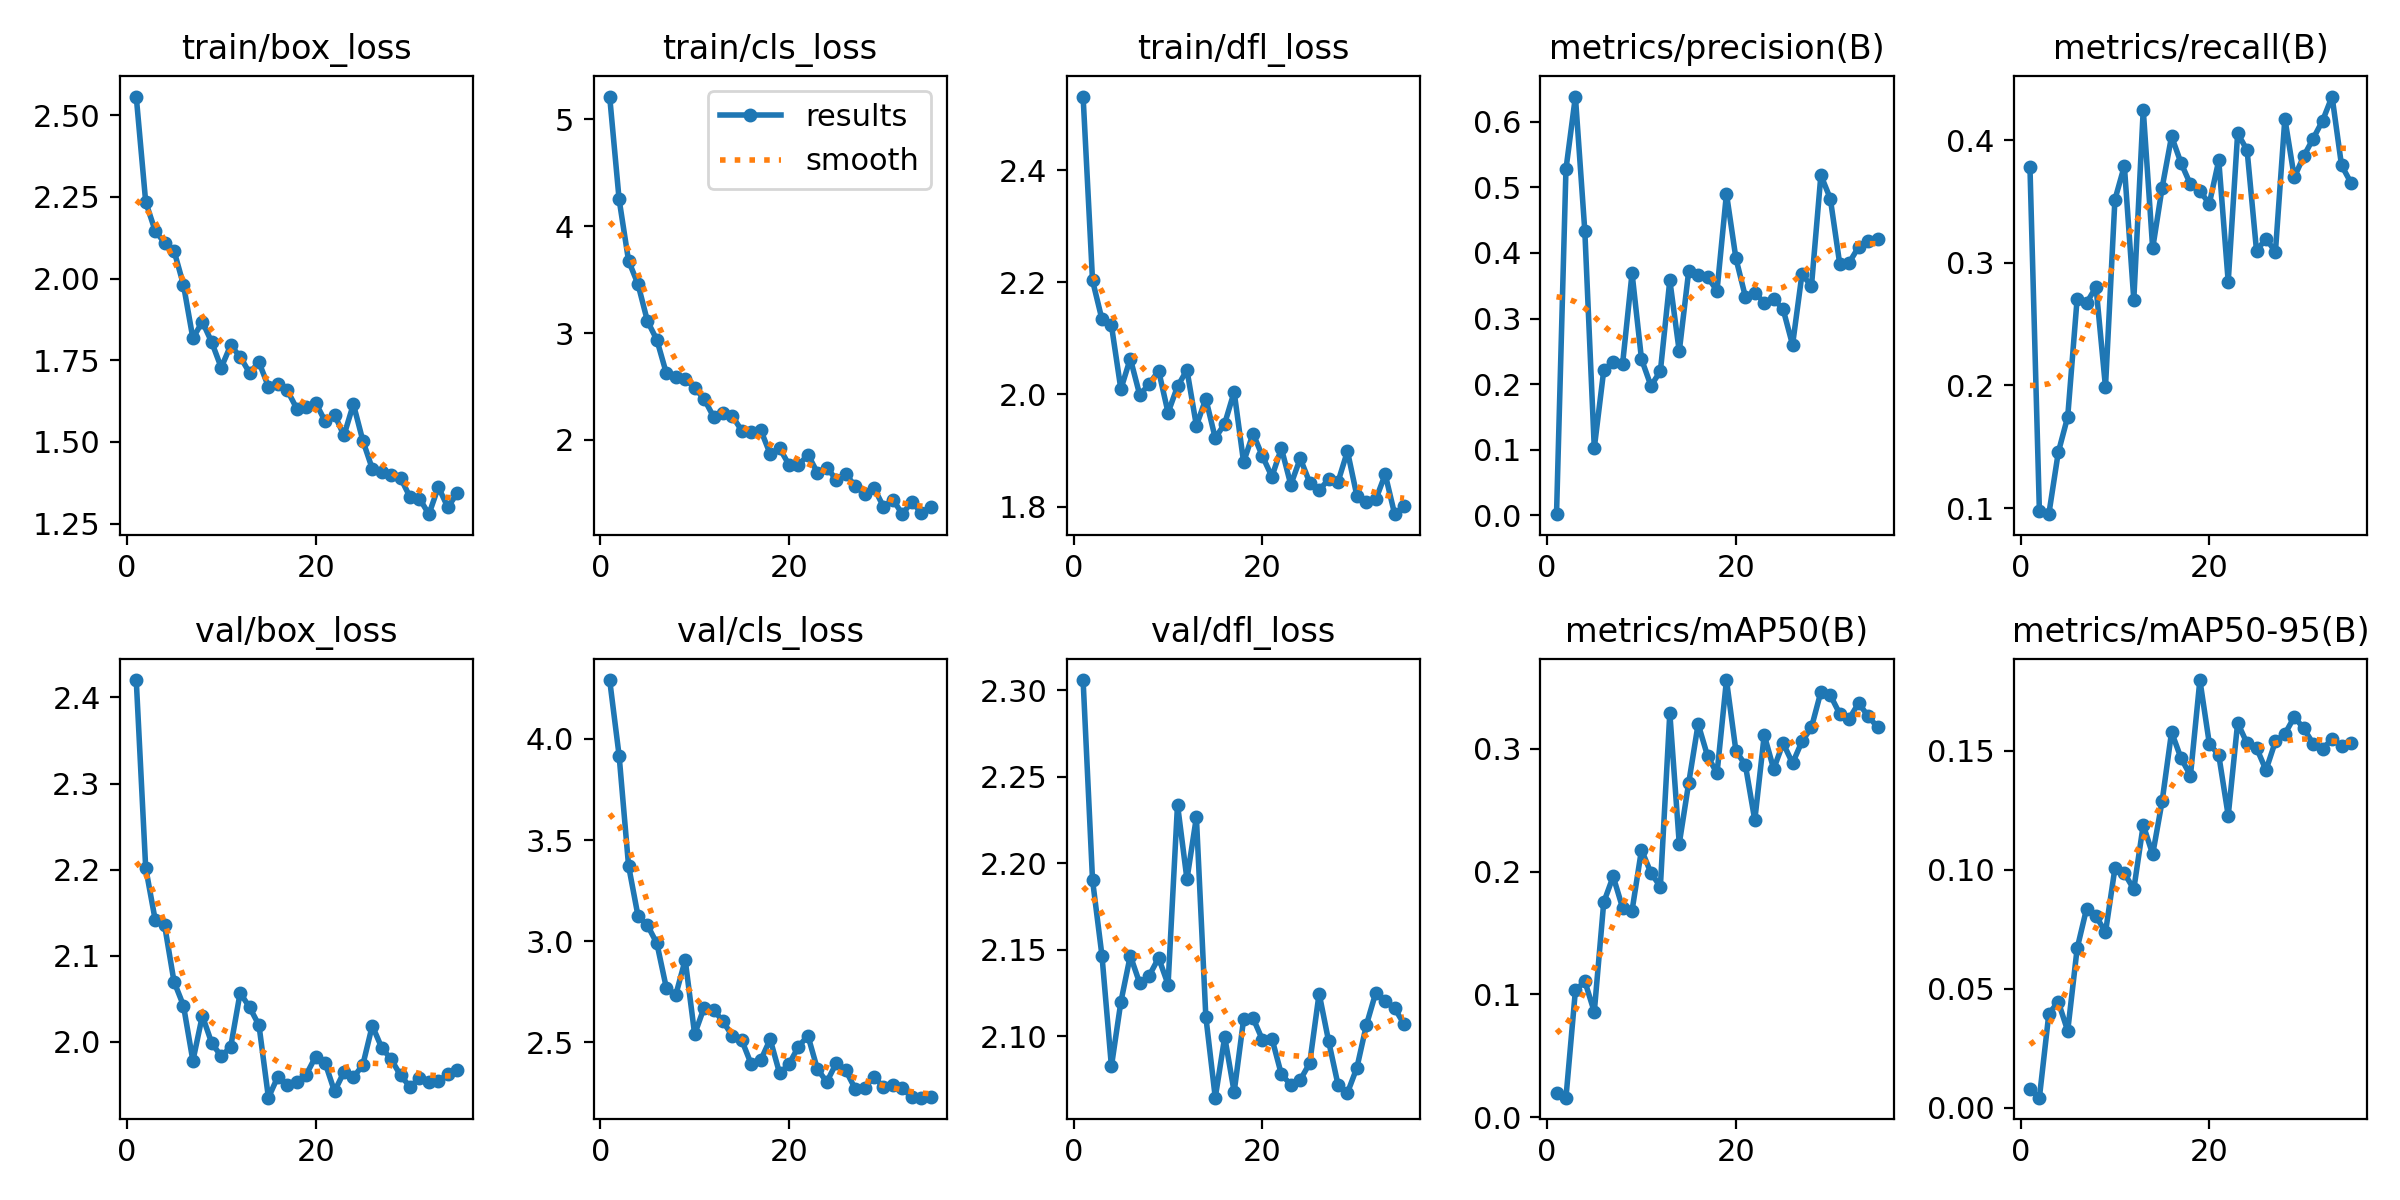

The table this chart was drawn from, first rows:
epoch, train/box_loss, train/cls_loss, train/dfl_loss, metrics/precision(B), metrics/recall(B), metrics/mAP50(B), metrics/mAP50-95(B), val/box_loss, val/cls_loss, val/dfl_loss, lr/pg0, lr/pg1, lr/pg2
1, 2.557, 5.214, 2.532, 0.00201, 0.3784, 0.01959, 0.00777, 2.42, 4.291, 2.306, 0.0004065, 0.0004065, 0.0004065
2, 2.235, 4.251, 2.204, 0.5276, 0.09784, 0.01579, 0.00432, 2.202, 3.917, 2.19, 0.0007999, 0.0007999, 0.0007999
3, 2.147, 3.677, 2.134, 0.6382, 0.09515, 0.1031, 0.0395, 2.142, 3.373, 2.146, 0.00117, 0.00117, 0.00117
4, 2.11, 3.458, 2.124, 0.4328, 0.1454, 0.1106, 0.04459, 2.136, 3.125, 2.083, 0.001144, 0.001144, 0.001144
5, 2.085, 3.112, 2.01, 0.1027, 0.1745, 0.08569, 0.03233, 2.07, 3.079, 2.12, 0.001109, 0.001109, 0.001109
6, 1.981, 2.936, 2.064, 0.2209, 0.2708, 0.1749, 0.06697, 2.042, 2.989, 2.147, 0.001073, 0.001073, 0.001073
7, 1.817, 2.624, 1.999, 0.2346, 0.2673, 0.1961, 0.08367, 1.978, 2.769, 2.131, 0.001038, 0.001038, 0.001038
8, 1.868, 2.587, 2.019, 0.2313, 0.2802, 0.1704, 0.08056, 2.03, 2.733, 2.135, 0.001002, 0.001002, 0.001002
9, 1.805, 2.572, 2.042, 0.3691, 0.1987, 0.1682, 0.07371, 1.998, 2.907, 2.145, 0.0009671, 0.0009671, 0.0009671
10, 1.727, 2.484, 1.968, 0.2383, 0.3514, 0.2178, 0.1006, 1.983, 2.54, 2.13, 0.0009318, 0.0009318, 0.0009318
11, 1.796, 2.384, 2.014, 0.1976, 0.3789, 0.1989, 0.09852, 1.994, 2.671, 2.234, 0.0008964, 0.0008964, 0.0008964
12, 1.761, 2.216, 2.044, 0.2198, 0.2699, 0.1877, 0.09185, 2.057, 2.661, 2.191, 0.0008611, 0.0008611, 0.0008611
13, 1.712, 2.252, 1.944, 0.3584, 0.4248, 0.3293, 0.1187, 2.04, 2.603, 2.227, 0.0008257, 0.0008257, 0.0008257
14, 1.744, 2.22, 1.992, 0.2499, 0.3118, 0.2228, 0.1065, 2.019, 2.531, 2.111, 0.0007904, 0.0007904, 0.0007904
15, 1.669, 2.085, 1.922, 0.3722, 0.3611, 0.2722, 0.1287, 1.935, 2.509, 2.064, 0.000755, 0.000755, 0.000755
16, 1.677, 2.076, 1.948, 0.3658, 0.403, 0.3203, 0.1578, 1.96, 2.39, 2.099, 0.0007196, 0.0007196, 0.0007196
17, 1.658, 2.092, 2.005, 0.3631, 0.3813, 0.2942, 0.1468, 1.95, 2.411, 2.068, 0.0006843, 0.0006843, 0.0006843
18, 1.602, 1.868, 1.879, 0.3425, 0.3639, 0.2801, 0.1395, 1.954, 2.515, 2.11, 0.0006489, 0.0006489, 0.0006489
19, 1.606, 1.921, 1.93, 0.4903, 0.3583, 0.3561, 0.1796, 1.962, 2.346, 2.11, 0.0006136, 0.0006136, 0.0006136
20, 1.62, 1.766, 1.89, 0.3918, 0.3483, 0.2984, 0.1529, 1.983, 2.392, 2.098, 0.0005782, 0.0005782, 0.0005782
21, 1.564, 1.762, 1.853, 0.3334, 0.3834, 0.2869, 0.1481, 1.976, 2.478, 2.099, 0.0005429, 0.0005429, 0.0005429
22, 1.583, 1.862, 1.904, 0.3395, 0.2845, 0.2419, 0.1227, 1.942, 2.532, 2.078, 0.0005075, 0.0005075, 0.0005075
23, 1.52, 1.693, 1.839, 0.3241, 0.4055, 0.3113, 0.1616, 1.965, 2.367, 2.072, 0.0004721, 0.0004721, 0.0004721
24, 1.616, 1.74, 1.886, 0.3296, 0.3917, 0.2836, 0.153, 1.959, 2.304, 2.075, 0.0004368, 0.0004368, 0.0004368
25, 1.504, 1.628, 1.843, 0.3142, 0.3096, 0.3047, 0.1511, 1.973, 2.397, 2.084, 0.0004014, 0.0004014, 0.0004014
26, 1.418, 1.678, 1.829, 0.2598, 0.3197, 0.2883, 0.1418, 2.019, 2.361, 2.125, 0.0003661, 0.0003661, 0.0003661
27, 1.408, 1.569, 1.848, 0.3679, 0.3089, 0.3062, 0.1539, 1.993, 2.27, 2.097, 0.0003307, 0.0003307, 0.0003307
28, 1.398, 1.493, 1.844, 0.349, 0.4175, 0.3175, 0.157, 1.98, 2.274, 2.072, 0.0002954, 0.0002954, 0.0002954
29, 1.389, 1.55, 1.899, 0.5184, 0.3696, 0.3465, 0.1641, 1.961, 2.328, 2.067, 0.00026, 0.00026, 0.00026
30, 1.331, 1.374, 1.819, 0.4826, 0.3869, 0.3438, 0.1593, 1.948, 2.279, 2.082, 0.0002246, 0.0002246, 0.0002246
31, 1.326, 1.441, 1.808, 0.383, 0.4012, 0.3286, 0.1529, 1.958, 2.29, 2.106, 0.0001893, 0.0001893, 0.0001893
32, 1.279, 1.304, 1.812, 0.3853, 0.4158, 0.3247, 0.1507, 1.953, 2.273, 2.125, 0.0001539, 0.0001539, 0.0001539
33, 1.362, 1.421, 1.857, 0.4091, 0.4354, 0.3373, 0.1549, 1.954, 2.227, 2.12, 0.0001186, 0.0001186, 0.0001186
34, 1.3, 1.318, 1.786, 0.4177, 0.3795, 0.3267, 0.1519, 1.963, 2.226, 2.116, 8.3214e-05, 8.3214e-05, 8.3214e-05
35, 1.343, 1.375, 1.801, 0.4208, 0.3652, 0.3177, 0.1532, 1.968, 2.227, 2.107, 4.7857e-05, 4.7857e-05, 4.7857e-05
